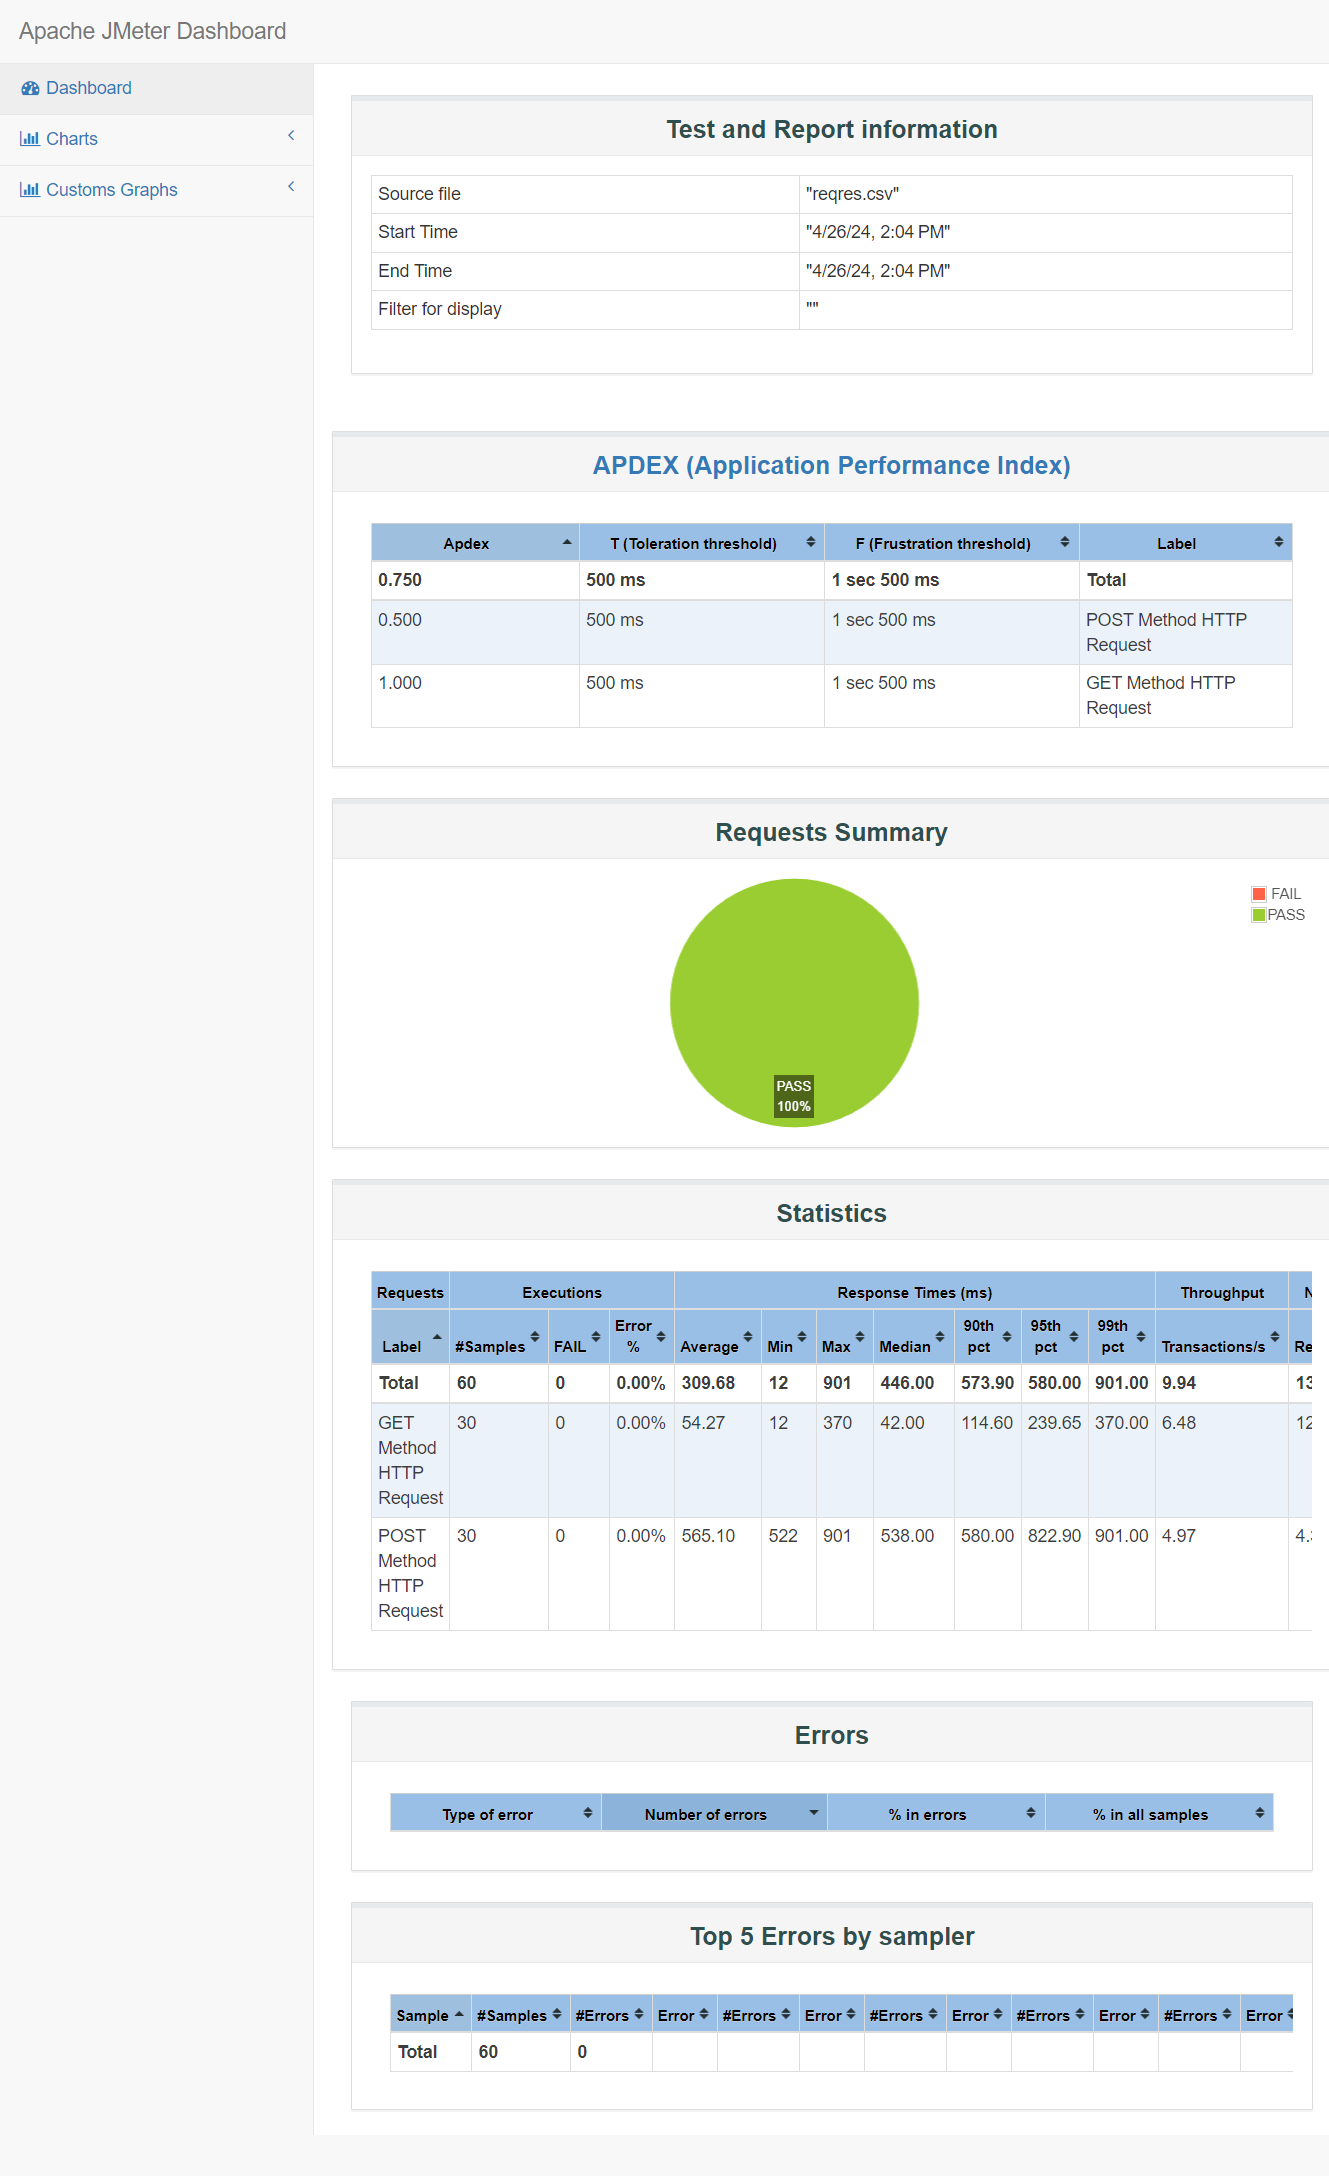

Values plotted in this chart, from the file beside it:
timeStamp, elapsed, label, responseCode, responseMessage, threadName, dataType, success, failureMessage, bytes, sentBytes, grpThreads, allThreads, URL, Latency, IdleTime, Connect
1714115040167, 370, GET Method HTTP Request, 200, OK, Load for GET Method 1-1, text, true, , 1902, 120, 1, 2, https://reqres.in/api/users, 367, 0, 346
1714115040541, 17, GET Method HTTP Request, 200, OK, Load for GET Method 1-1, text, true, , 1902, 120, 1, 2, https://reqres.in/api/users, 17, 0, 0
1714115040559, 14, GET Method HTTP Request, 200, OK, Load for GET Method 1-1, text, true, , 1902, 120, 1, 2, https://reqres.in/api/users, 14, 0, 0
1714115040582, 59, GET Method HTTP Request, 200, OK, Load for GET Method 1-2, text, true, , 1902, 120, 1, 3, https://reqres.in/api/users, 58, 0, 23
1714115040641, 21, GET Method HTTP Request, 200, OK, Load for GET Method 1-2, text, true, , 1902, 120, 1, 3, https://reqres.in/api/users, 21, 0, 0
1714115040662, 22, GET Method HTTP Request, 200, OK, Load for GET Method 1-2, text, true, , 1902, 120, 1, 3, https://reqres.in/api/users, 22, 0, 0
1714115040167, 901, POST Method HTTP Request, 201, Created, Load for POST Method 2-1, text, true, , 901, 232, 2, 2, https://reqres.in/api/users, 901, 0, 346
1714115040585, 552, POST Method HTTP Request, 201, Created, Load for POST Method 2-2, text, true, , 901, 232, 3, 4, https://reqres.in/api/users, 552, 0, 20
1714115041083, 133, GET Method HTTP Request, 200, OK, Load for GET Method 1-3, text, true, , 1909, 120, 1, 4, https://reqres.in/api/users, 133, 0, 84
1714115041216, 57, GET Method HTTP Request, 200, OK, Load for GET Method 1-3, text, true, , 1909, 120, 1, 4, https://reqres.in/api/users, 57, 0, 0
1714115041274, 69, GET Method HTTP Request, 200, OK, Load for GET Method 1-3, text, true, , 1909, 120, 1, 4, https://reqres.in/api/users, 69, 0, 0
1714115041068, 534, POST Method HTTP Request, 201, Created, Load for POST Method 2-1, text, true, , 901, 232, 4, 5, https://reqres.in/api/users, 533, 0, 0
1714115041085, 566, POST Method HTTP Request, 201, Created, Load for POST Method 2-3, text, true, , 901, 232, 4, 5, https://reqres.in/api/users, 566, 0, 27
1714115041582, 84, GET Method HTTP Request, 200, OK, Load for GET Method 1-4, text, true, , 1902, 120, 1, 5, https://reqres.in/api/users, 84, 0, 54
1714115041137, 548, POST Method HTTP Request, 201, Created, Load for POST Method 2-2, text, true, , 901, 232, 4, 5, https://reqres.in/api/users, 548, 0, 0
1714115041666, 43, GET Method HTTP Request, 200, OK, Load for GET Method 1-4, text, true, , 1902, 120, 1, 5, https://reqres.in/api/users, 43, 0, 0
1714115041709, 20, GET Method HTTP Request, 200, OK, Load for GET Method 1-4, text, true, , 1902, 120, 1, 5, https://reqres.in/api/users, 20, 0, 0
1714115042082, 57, GET Method HTTP Request, 200, OK, Load for GET Method 1-5, text, true, , 1902, 120, 1, 6, https://reqres.in/api/users, 57, 0, 38
1714115041602, 553, POST Method HTTP Request, 201, Created, Load for POST Method 2-1, text, true, , 905, 232, 5, 6, https://reqres.in/api/users, 553, 0, 0
1714115042140, 20, GET Method HTTP Request, 200, OK, Load for GET Method 1-5, text, true, , 1902, 120, 1, 5, https://reqres.in/api/users, 20, 0, 0
1714115041584, 580, POST Method HTTP Request, 201, Created, Load for POST Method 2-4, text, true, , 905, 232, 4, 5, https://reqres.in/api/users, 580, 0, 21
1714115042161, 17, GET Method HTTP Request, 200, OK, Load for GET Method 1-5, text, true, , 1902, 120, 1, 5, https://reqres.in/api/users, 17, 0, 0
1714115041651, 533, POST Method HTTP Request, 201, Created, Load for POST Method 2-3, text, true, , 905, 232, 4, 4, https://reqres.in/api/users, 533, 0, 0
1714115041685, 530, POST Method HTTP Request, 201, Created, Load for POST Method 2-2, text, true, , 905, 232, 4, 4, https://reqres.in/api/users, 530, 0, 0
1714115042581, 48, GET Method HTTP Request, 200, OK, Load for GET Method 1-6, text, true, , 1902, 120, 1, 5, https://reqres.in/api/users, 48, 0, 24
1714115042630, 12, GET Method HTTP Request, 200, OK, Load for GET Method 1-6, text, true, , 1902, 120, 1, 5, https://reqres.in/api/users, 12, 0, 0
1714115042642, 14, GET Method HTTP Request, 200, OK, Load for GET Method 1-6, text, true, , 1902, 120, 1, 5, https://reqres.in/api/users, 13, 0, 0
1714115042086, 576, POST Method HTTP Request, 201, Created, Load for POST Method 2-5, text, true, , 905, 232, 4, 4, https://reqres.in/api/users, 576, 0, 36
1714115042164, 532, POST Method HTTP Request, 201, Created, Load for POST Method 2-4, text, true, , 905, 232, 4, 4, https://reqres.in/api/users, 532, 0, 0
1714115042185, 533, POST Method HTTP Request, 201, Created, Load for POST Method 2-3, text, true, , 905, 232, 4, 4, https://reqres.in/api/users, 533, 0, 0
1714115043080, 43, GET Method HTTP Request, 200, OK, Load for GET Method 1-7, text, true, , 1902, 120, 1, 5, https://reqres.in/api/users, 43, 0, 23
1714115043123, 42, GET Method HTTP Request, 200, OK, Load for GET Method 1-7, text, true, , 1902, 120, 1, 5, https://reqres.in/api/users, 42, 0, 0
1714115042586, 580, POST Method HTTP Request, 201, Created, Load for POST Method 2-6, text, true, , 905, 232, 4, 5, https://reqres.in/api/users, 580, 0, 18
1714115043165, 17, GET Method HTTP Request, 200, OK, Load for GET Method 1-7, text, true, , 1902, 120, 1, 5, https://reqres.in/api/users, 17, 0, 0
1714115042662, 532, POST Method HTTP Request, 201, Created, Load for POST Method 2-5, text, true, , 905, 232, 4, 4, https://reqres.in/api/users, 532, 0, 0
1714115042697, 562, POST Method HTTP Request, 201, Created, Load for POST Method 2-4, text, true, , 905, 232, 4, 4, https://reqres.in/api/users, 562, 0, 0
1714115043580, 82, GET Method HTTP Request, 200, OK, Load for GET Method 1-8, text, true, , 1902, 120, 1, 5, https://reqres.in/api/users, 81, 0, 32
1714115043662, 27, GET Method HTTP Request, 200, OK, Load for GET Method 1-8, text, true, , 1902, 120, 1, 5, https://reqres.in/api/users, 27, 0, 0
1714115043166, 529, POST Method HTTP Request, 201, Created, Load for POST Method 2-6, text, true, , 905, 232, 4, 5, https://reqres.in/api/users, 529, 0, 0
1714115043690, 18, GET Method HTTP Request, 200, OK, Load for GET Method 1-8, text, true, , 1902, 120, 1, 5, https://reqres.in/api/users, 17, 0, 0
1714115043194, 536, POST Method HTTP Request, 201, Created, Load for POST Method 2-5, text, true, , 905, 232, 4, 4, https://reqres.in/api/users, 536, 0, 0
1714115043084, 759, POST Method HTTP Request, 201, Created, Load for POST Method 2-7, text, true, , 905, 232, 3, 3, https://reqres.in/api/users, 758, 0, 188
1714115044080, 67, GET Method HTTP Request, 200, OK, Load for GET Method 1-9, text, true, , 1902, 120, 1, 5, https://reqres.in/api/users, 67, 0, 21
1714115043586, 573, POST Method HTTP Request, 201, Created, Load for POST Method 2-8, text, true, , 901, 232, 4, 5, https://reqres.in/api/users, 573, 0, 26
1714115044147, 20, GET Method HTTP Request, 200, OK, Load for GET Method 1-9, text, true, , 1902, 120, 1, 5, https://reqres.in/api/users, 20, 0, 0
1714115044167, 20, GET Method HTTP Request, 200, OK, Load for GET Method 1-9, text, true, , 1902, 120, 1, 5, https://reqres.in/api/users, 20, 0, 0
1714115043696, 534, POST Method HTTP Request, 201, Created, Load for POST Method 2-6, text, true, , 901, 232, 4, 4, https://reqres.in/api/users, 534, 0, 0
1714115043843, 546, POST Method HTTP Request, 201, Created, Load for POST Method 2-7, text, true, , 901, 232, 3, 3, https://reqres.in/api/users, 546, 0, 0
1714115044087, 574, POST Method HTTP Request, 201, Created, Load for POST Method 2-9, text, true, , 901, 232, 4, 5, https://reqres.in/api/users, 573, 0, 39
1714115044160, 532, POST Method HTTP Request, 201, Created, Load for POST Method 2-8, text, true, , 901, 232, 4, 5, https://reqres.in/api/users, 532, 0, 0
1714115044580, 118, GET Method HTTP Request, 200, OK, Load for GET Method 1-10, text, true, , 1909, 120, 1, 5, https://reqres.in/api/users, 118, 0, 77
1714115044699, 42, GET Method HTTP Request, 200, OK, Load for GET Method 1-10, text, true, , 1909, 120, 1, 5, https://reqres.in/api/users, 42, 0, 0
1714115044742, 55, GET Method HTTP Request, 200, OK, Load for GET Method 1-10, text, true, , 1909, 120, 1, 5, https://reqres.in/api/users, 55, 0, 0
1714115044389, 532, POST Method HTTP Request, 201, Created, Load for POST Method 2-7, text, true, , 901, 232, 4, 4, https://reqres.in/api/users, 532, 0, 0
1714115044585, 568, POST Method HTTP Request, 201, Created, Load for POST Method 2-10, text, true, , 893, 232, 3, 3, https://reqres.in/api/users, 568, 0, 30
1714115044661, 530, POST Method HTTP Request, 201, Created, Load for POST Method 2-9, text, true, , 893, 232, 3, 3, https://reqres.in/api/users, 529, 0, 0
1714115044692, 540, POST Method HTTP Request, 201, Created, Load for POST Method 2-8, text, true, , 893, 232, 3, 3, https://reqres.in/api/users, 540, 0, 0
1714115045153, 531, POST Method HTTP Request, 201, Created, Load for POST Method 2-10, text, true, , 893, 232, 2, 2, https://reqres.in/api/users, 531, 0, 0
1714115045191, 535, POST Method HTTP Request, 201, Created, Load for POST Method 2-9, text, true, , 893, 232, 2, 2, https://reqres.in/api/users, 535, 0, 0
1714115045684, 522, POST Method HTTP Request, 201, Created, Load for POST Method 2-10, text, true, , 893, 232, 1, 1, https://reqres.in/api/users, 522, 0, 0
